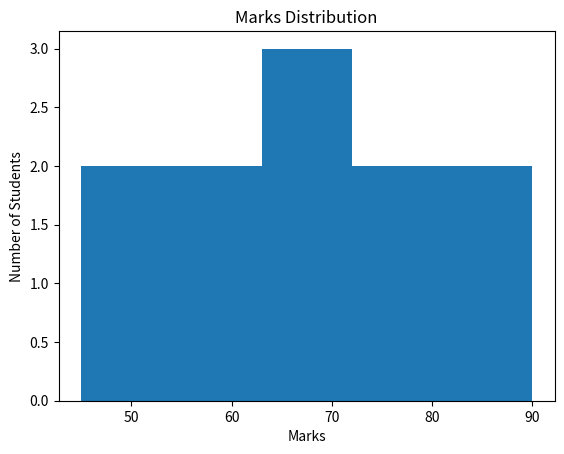

Reproduce this figure in Python.
import matplotlib.pyplot as plt

marks = [45, 50, 55, 60, 65, 70, 70, 75, 80, 85, 90]

plt.hist(marks, bins=5)
plt.xlabel("Marks")
plt.ylabel("Number of Students")
plt.title("Marks Distribution")
plt.show()
